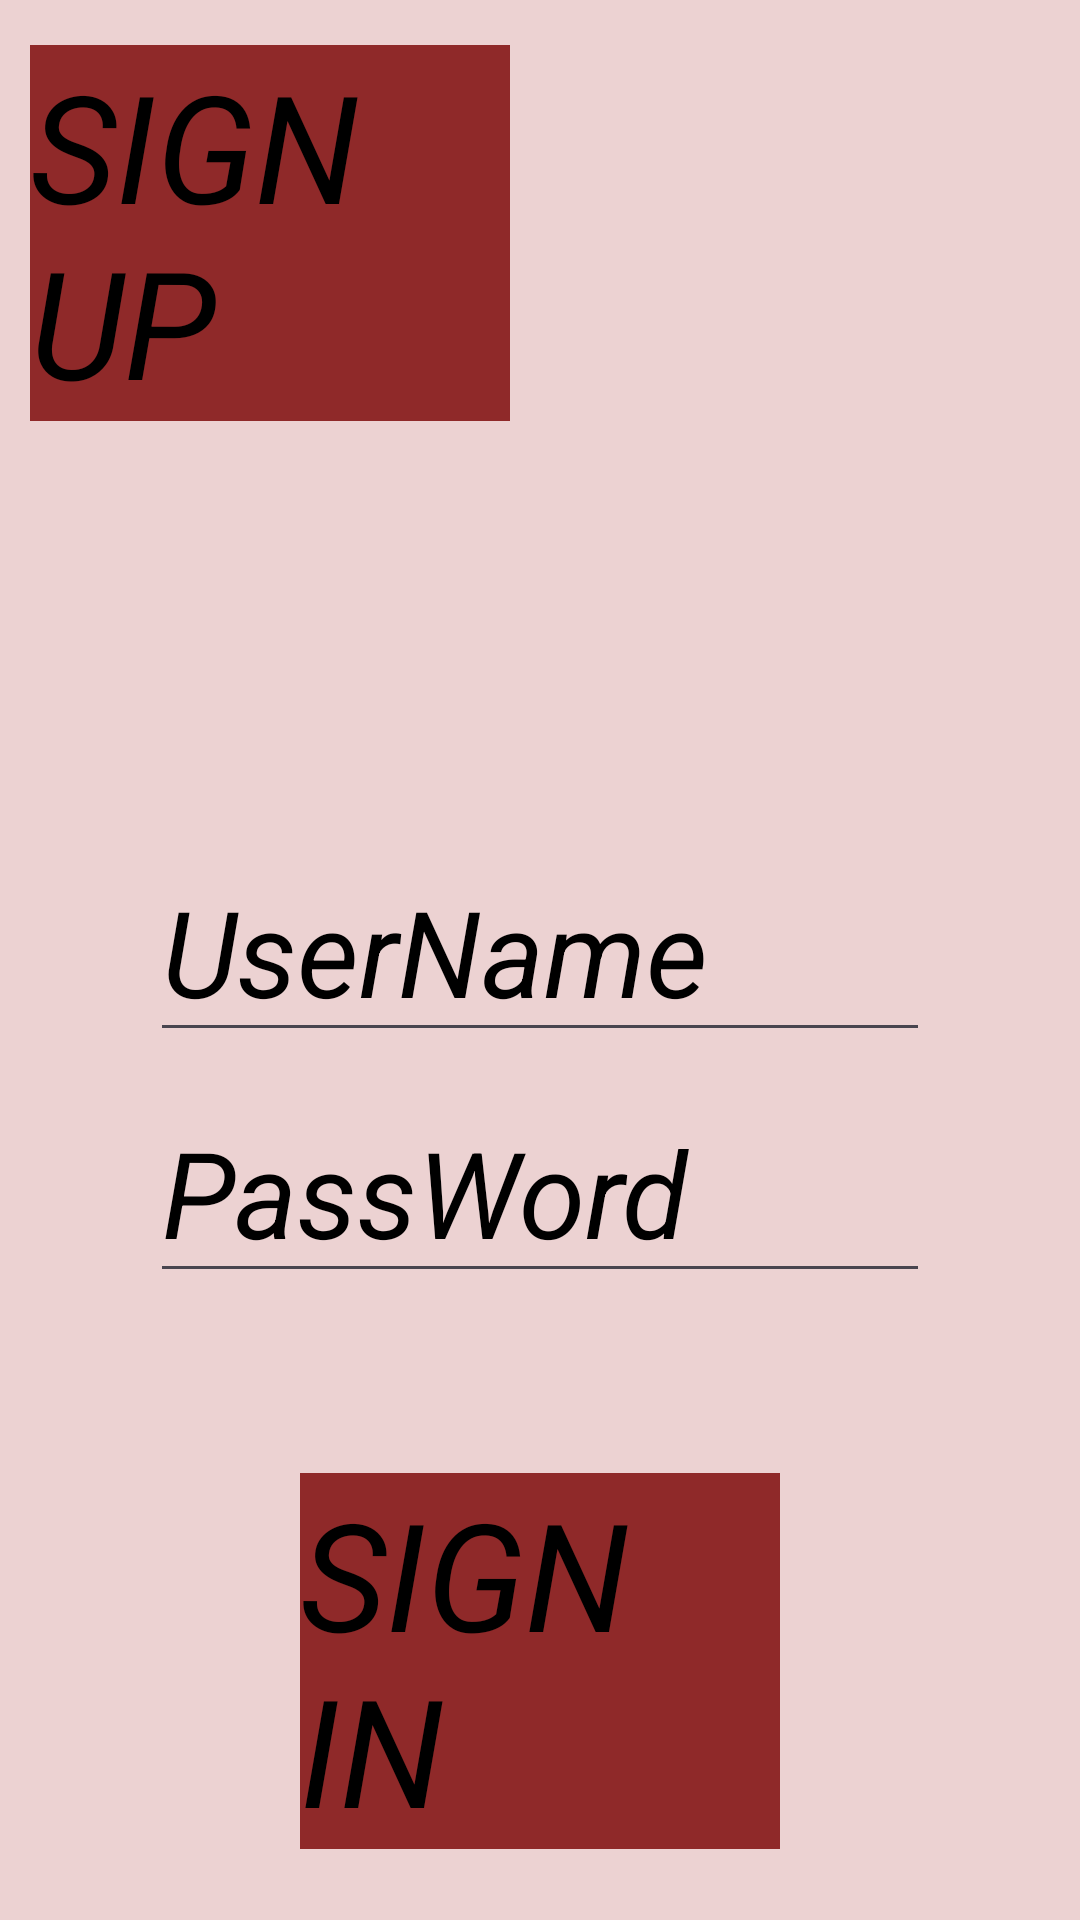

Android layout source for this screen:
<!-- AndroidManifest.xml: application theme Theme.UseditemsV1 -->
<!-- res/layout/activity_main.xml -->
<?xml version="1.0" encoding="utf-8"?>
<LinearLayout xmlns:android="http://schemas.android.com/apk/res/android"
    xmlns:app="http://schemas.android.com/apk/res-auto"
    xmlns:tools="http://schemas.android.com/tools"
    android:layout_width="match_parent"
    android:layout_height="match_parent"
    android:orientation="vertical"
    tools:context=".MainActivity"
    android:background="#ECD2D2" >

    <LinearLayout
        android:layout_width="match_parent"
        android:layout_height="match_parent"
        android:orientation="vertical" >


        <TextView
            android:id="@+id/signUp"
            android:layout_width="match_parent"
            android:layout_height="wrap_content"
            android:text="SIGN UP"
            android:textColor="@color/black"
            android:textSize="50dp"
            android:layout_marginTop="15dp"
            android:textStyle="italic"
            android:layout_marginLeft="10dp"
            android:layout_marginRight="190dp"
            android:background="#8F2929"  />

        <EditText
            android:layout_width="match_parent"
            android:layout_height="wrap_content"
            android:text="UserName"
            android:textColor="@color/black"
            android:textSize="40dp"
            android:layout_marginLeft="50dp"
            android:layout_marginTop="140dp"
            android:layout_marginRight="50dp"
            android:textStyle="italic"
            />

        <EditText
            android:layout_width="match_parent"
            android:layout_height="wrap_content"
            android:text="PassWord"
            android:textSize="40dp"
            android:textColor="@color/black"
            android:layout_marginTop="10dp"
            android:layout_marginLeft="50dp"
            android:layout_marginRight="50dp"
            android:textStyle="italic"  />

        <TextView
            android:id="@+id/signIn"
            android:layout_width="match_parent"
            android:layout_height="wrap_content"
            android:layout_marginLeft="100dp"
            android:layout_marginRight="100dp"
            android:layout_marginTop="60dp"
            android:text="SIGN IN"
            android:textColor="@color/black"
            android:textStyle="italic"
            android:textSize="50dp"
            android:background="#8F2929"  />


        <TextView
            android:layout_width="match_parent"
            android:layout_height="wrap_content"
            android:text="Forgot PassWord?"
            android:textSize="30dp"
            android:textColor="@color/black"
            android:layout_marginTop="40dp"
            android:layout_marginLeft="80dp"
            android:textStyle="italic" />


    </LinearLayout>

</LinearLayout>
<!-- resources referenced by this layout -->
<resources>
  <style name="Theme.UseditemsV1" parent="Base.Theme.UseditemsV1" />
  <style name="Base.Theme.UseditemsV1" parent="Theme.Material3.DayNight.NoActionBar">
          
          
      </style>
  <!-- not gathered from this repository: default colours our renderer supplied (Android Studio template values) -->
  <color name="black">#FF000000</color>
</resources>
